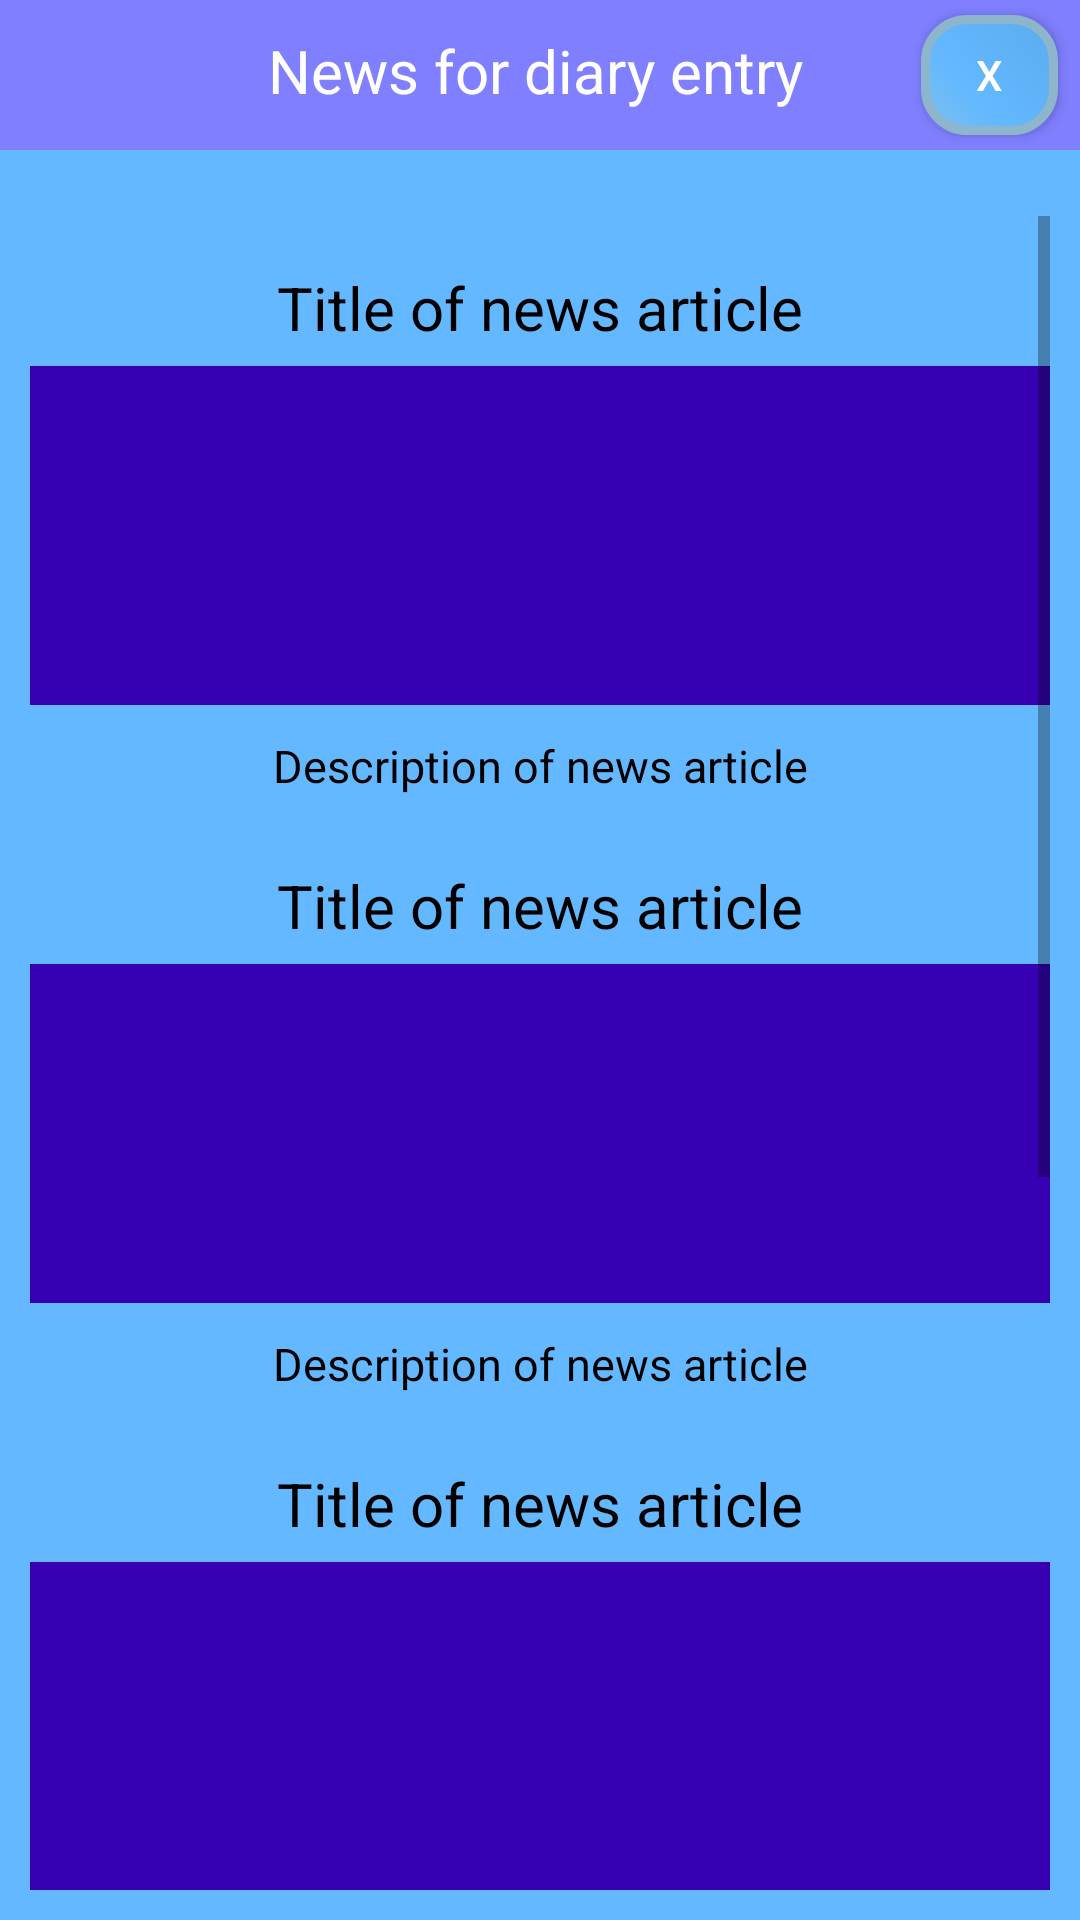

Produce the Android XML layout that renders to this screen, including the resource entries it uses.
<!-- AndroidManifest.xml: application theme AppTheme -->
<!-- res/layout/activity_news_popup_window.xml -->
<?xml version="1.0" encoding="utf-8"?>
<LinearLayout xmlns:android="http://schemas.android.com/apk/res/android"
    android:orientation="vertical"
    android:layout_width="match_parent"
    android:layout_height="match_parent"
    android:background="#63B8FF"
    android:weightSum="1">

    <LinearLayout
        android:orientation="horizontal"
        android:layout_width="match_parent"
        android:layout_height="50dp"
        android:background="#7f7fff"
        android:weightSum="1">

        <TextView
            android:id="@+id/txtViewNewsForDiaryEntry"
            android:layout_width="275dp"
            android:layout_height="wrap_content"
            android:layout_weight="1.11"
            android:background="#7f7fff"
            android:paddingBottom="8dp"
            android:paddingLeft="60dp"
            android:paddingTop="10dp"
            android:text="@string/news_for_diary_entry"
            android:textAlignment="center"
            android:textColor="#ffffff"
            android:textSize="20sp" />

        <Button
            android:id="@+id/btnClose"
            android:layout_width="44dp"
            android:layout_height="match_parent"
            android:layout_toLeftOf="@+id/txtViewNewsForDiaryEntry"
            android:textColor="#ffffff"
            android:text="@string/X"
            android:background="@drawable/buttonshape"
            android:layout_marginLeft="10dp"
            android:layout_marginRight="11dp"
            android:layout_marginBottom="5dp"
            android:layout_marginTop="5dp"
            android:layout_weight="0.10" />

    </LinearLayout>

    <ScrollView
        android:id="@+id/scrollView"
        android:layout_width="match_parent"
        android:layout_height="match_parent"
        android:layout_marginTop="12dp"
        android:focusableInTouchMode="true"
        android:inputType="textMultiLine"
        android:padding="10dp">

        <LinearLayout
            android:layout_width="match_parent"
            android:layout_height="wrap_content"
            android:orientation="vertical">

            <TextView
                android:id="@+id/txtViewNewsTitle1"
                android:layout_width="match_parent"
                android:layout_height="wrap_content"
                android:layout_weight="0.03"
                android:paddingBottom="6dp"
                android:paddingTop="17dp"
                android:text="@string/title_of_news_article"
                android:textAlignment="center"
                android:textColor="#000000"
                android:textSize="20sp" />

            <ImageView
                android:id="@+id/imgViewNewsArticleImage1"
                android:layout_width="match_parent"
                android:contentDescription="@string/article_image"
                android:layout_height="113dp"
                android:src="@color/colorPrimaryDark" />

            <TextView
                android:id="@+id/txtViewNewsArticleDescription1"
                android:layout_width="match_parent"
                android:layout_height="wrap_content"
                android:layout_weight="0.03"
                android:paddingBottom="6dp"
                android:paddingTop="10dp"
                android:text="@string/description_of_news_article"
                android:textAlignment="center"
                android:textColor="#000000"
                android:textSize="15sp" />

            <TextView
                android:id="@+id/txtViewNewsTitle2"
                android:layout_width="match_parent"
                android:layout_height="wrap_content"
                android:layout_weight="0.03"
                android:paddingBottom="6dp"
                android:paddingTop="17dp"
                android:text="@string/title_of_news_article"
                android:textAlignment="center"
                android:textColor="#000000"
                android:textSize="20sp" />

            <ImageView
                android:id="@+id/imgViewNewsArticleImage2"
                android:layout_width="match_parent"
                android:contentDescription="@string/article_image"
                android:layout_height="113dp"
                android:src="@color/colorPrimaryDark" />

            <TextView
                android:id="@+id/txtViewNewsDescription2"
                android:layout_width="match_parent"
                android:layout_height="wrap_content"
                android:layout_weight="0.03"
                android:paddingBottom="6dp"
                android:paddingTop="10dp"
                android:text="@string/description_of_news_article"
                android:textAlignment="center"
                android:textColor="#000000"
                android:textSize="15sp" />

            <TextView
                android:id="@+id/txtViewNewsTitle3"
                android:layout_width="match_parent"
                android:layout_height="wrap_content"
                android:layout_weight="0.03"
                android:paddingBottom="6dp"
                android:paddingTop="17dp"
                android:text="@string/title_of_news_article"
                android:textAlignment="center"
                android:textColor="#000000"
                android:textSize="20sp" />


            <ImageView
                android:id="@+id/imgViewNewsArticleImage3"
                android:layout_width="match_parent"
                android:contentDescription="@string/article_image"
                android:layout_height="113dp"
                android:src="@color/colorPrimaryDark" />

            <TextView
                android:id="@+id/txtViewNewsDescription3"
                android:layout_width="match_parent"
                android:layout_height="wrap_content"
                android:layout_weight="0.03"
                android:paddingBottom="6dp"
                android:paddingTop="10dp"
                android:text="@string/description_of_news_article"
                android:textAlignment="center"
                android:textColor="#000000"
                android:textSize="15sp" />

            <TextView
                android:id="@+id/txtViewNewsTitle4"
                android:layout_width="match_parent"
                android:layout_height="wrap_content"
                android:layout_weight="0.03"
                android:paddingBottom="6dp"
                android:paddingTop="17dp"
                android:text="@string/title_of_news_article"
                android:textAlignment="center"
                android:textColor="#000000"
                android:textSize="20sp" />

            <ImageView
                android:id="@+id/imgViewNewsArticleImage4"
                android:layout_width="match_parent"
                android:contentDescription="@string/article_image"
                android:layout_height="113dp"
                android:src="@color/colorPrimaryDark" />

            <TextView
                android:id="@+id/txtViewNewsDescription4"
                android:layout_width="match_parent"
                android:layout_height="wrap_content"
                android:layout_weight="0.03"
                android:paddingBottom="6dp"
                android:paddingTop="10dp"
                android:text="@string/description_of_news_article"
                android:textAlignment="center"
                android:textColor="#000000"
                android:textSize="15sp" />

            <TextView
                android:id="@+id/txtViewNewsTitle5"
                android:layout_width="match_parent"
                android:layout_height="wrap_content"
                android:layout_weight="0.03"
                android:paddingBottom="6dp"
                android:paddingTop="17dp"
                android:text="@string/title_of_news_article"
                android:textAlignment="center"
                android:textColor="#000000"
                android:textSize="20sp" />

            <ImageView
                android:id="@+id/imgViewNewsArticleImage5"
                android:layout_width="match_parent"
                android:contentDescription="@string/article_image"
                android:layout_height="113dp"
                android:src="@color/colorPrimaryDark" />

            <TextView
                android:id="@+id/txtViewNewsDescription5"
                android:layout_width="match_parent"
                android:layout_height="wrap_content"
                android:layout_weight="0.03"
                android:paddingBottom="6dp"
                android:paddingTop="10dp"
                android:text="@string/description_of_news_article"
                android:textAlignment="center"
                android:textColor="#000000"
                android:textSize="15sp" />


        </LinearLayout>

    </ScrollView>

</LinearLayout>
<!-- resources referenced by this layout -->
<resources>
  <!-- drawable buttonshape (drawable) -->
  <?xml version="1.0" encoding="utf-8"?>
  <shape xmlns:android="http://schemas.android.com/apk/res/android" android:shape="rectangle" >
      <corners
          android:radius="14dp"
          />
      <gradient
          android:angle="45"
          android:centerX="35%"
          android:centerColor="#63B8FF"
          android:startColor="#7EC0EE"
          android:endColor="#5CACEE"
          android:type="linear"
          />
      <padding
          android:left="0dp"
          android:top="0dp"
          android:right="0dp"
          android:bottom="0dp"
          />
      <size
          android:width="100dp"
          android:height="60dp"
          />
      <stroke
          android:width="3dp"
          android:color="#8DB6CD"
          />
  </shape>
  <string name="X">X</string>
  <string name="article_image">article image</string>
  <string name="description_of_news_article">Description of news article</string>
  <string name="news_for_diary_entry">News for diary entry</string>
  <string name="title_of_news_article">Title of news article</string>
  <style name="AppTheme" parent="Theme.AppCompat.DayNight.NoActionBar">
          
          <item name="colorPrimary">@color/colorPrimary</item>
          <item name="colorPrimaryDark">@color/colorPrimaryDark</item>
          <item name="colorAccent">@color/colorAccent</item>
      </style>
  <!-- not gathered from this repository: default colours our renderer supplied (Android Studio template values) -->
  <color name="colorPrimary">#FF6200EE</color>
  <color name="colorPrimaryDark">#FF3700B3</color>
  <color name="colorAccent">#FF03DAC5</color>
</resources>
